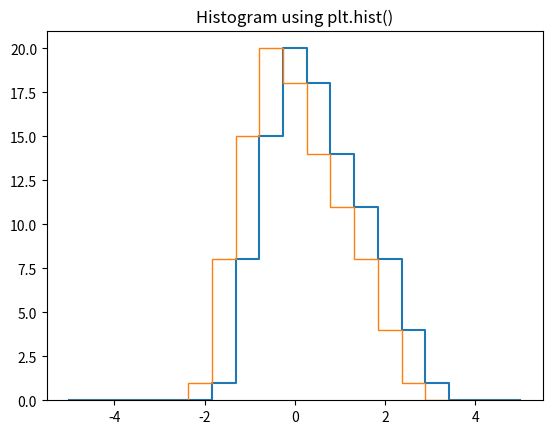

Generate this figure with matplotlib:
from matplotlib import pyplot as plt
import numpy as np

x = np.random.randn(100)
bins = np.linspace(-5, 5, 20)
count = np.zeros_like(bins)

i = np.searchsorted(bins, x, side='right')
i = np.clip(i, 0, len(count) - 1)

np.add.at(count, i, 1)

# Use drawstyle instead of linestyle
plt.plot(bins, count, drawstyle='steps-post')
plt.title("Manual Binning Using searchsorted + add.at")
plt.show()

# Histogram using built-in method
plt.hist(x, bins, histtype='step')
plt.title("Histogram using plt.hist()")
plt.show()
